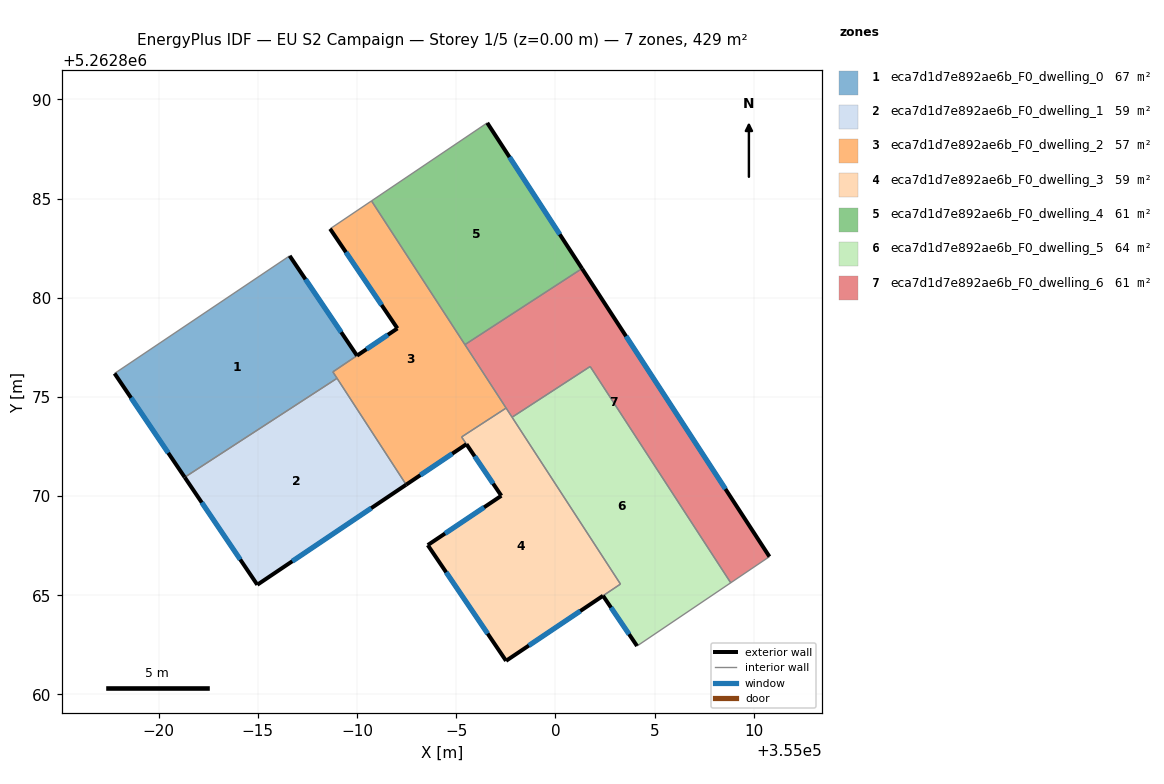
=== STOREY PLAN SPEC (per zone: floor XY polygon, exterior-wall plan segments, windows/doors) ===
zone 1: eca7d1d7e892ae6b_F0_dwelling_0  (67.4 m²)
  floor: (354986.60, 5262882.11) (354990.00, 5262877.08) (354988.78, 5262876.26) (354988.99, 5262875.94) (354981.31, 5262870.95) (354977.78, 5262876.18)
  exterior wall: (354990.00, 5262877.08) – (354986.60, 5262882.11)  [6.1 m]
    window: (354989.20, 5262878.26) – (354987.40, 5262880.93)  [5.1 m²]
  exterior wall: (354977.78, 5262876.18) – (354981.31, 5262870.95)  [6.3 m]
    window: (354978.61, 5262874.95) – (354980.48, 5262872.18)  [5.3 m²]
  interior walls: 4
zone 2: eca7d1d7e892ae6b_F0_dwelling_1  (58.9 m²)
  floor: (354988.99, 5262875.94) (354992.48, 5262870.58) (354984.97, 5262865.53) (354981.31, 5262870.95)
  exterior wall: (354981.31, 5262870.95) – (354984.97, 5262865.53)  [6.5 m]
    window: (354982.17, 5262869.68) – (354984.11, 5262866.80)  [5.5 m²]
  exterior wall: (354984.97, 5262865.53) – (354992.48, 5262870.58)  [9.0 m]
    window: (354986.74, 5262866.71) – (354990.72, 5262869.39)  [7.6 m²]
  interior walls: 2
zone 3: eca7d1d7e892ae6b_F0_dwelling_2  (56.8 m²)
  floor: (354990.73, 5262884.88) (354997.52, 5262874.44) (354995.28, 5262872.98) (354995.52, 5262872.62) (354992.48, 5262870.58) (354988.78, 5262876.26) (354992.04, 5262878.46) (354988.64, 5262883.48)
  exterior wall: (354988.64, 5262883.48) – (354992.04, 5262878.46)  [6.1 m]
    window: (354989.44, 5262882.30) – (354991.24, 5262879.63)  [5.1 m²]
  exterior wall: (354992.48, 5262870.58) – (354995.52, 5262872.62)  [3.7 m]
    window: (354993.19, 5262871.06) – (354994.80, 5262872.14)  [3.1 m²]
  exterior wall: (354992.04, 5262878.46) – (354990.00, 5262877.08)  [2.5 m]
    window: (354991.56, 5262878.13) – (354990.48, 5262877.40)  [2.1 m²]
  interior walls: 8
zone 4: eca7d1d7e892ae6b_F0_dwelling_3  (58.8 m²)
  floor: (354997.52, 5262874.44) (355003.28, 5262865.57) (354997.51, 5262861.70) (354993.57, 5262867.53) (354997.28, 5262870.02) (354995.27, 5262872.98)
  exterior wall: (354993.57, 5262867.53) – (354997.51, 5262861.70)  [7.0 m]
    window: (354994.49, 5262866.16) – (354996.59, 5262863.07)  [5.9 m²]
  exterior wall: (354997.28, 5262870.02) – (354993.57, 5262867.53)  [4.5 m]
    window: (354996.41, 5262869.43) – (354994.44, 5262868.11)  [3.8 m²]
  exterior wall: (354995.52, 5262872.62) – (354997.28, 5262870.02)  [3.1 m]
    window: (354995.93, 5262872.01) – (354996.86, 5262870.63)  [2.6 m²]
  exterior wall: (354997.51, 5262861.70) – (355002.40, 5262864.98)  [5.9 m]
    window: (354998.66, 5262862.47) – (355001.26, 5262864.21)  [5.0 m²]
  interior walls: 5
zone 5: eca7d1d7e892ae6b_F0_dwelling_4  (61.3 m²)
  floor: (354996.57, 5262888.82) (355001.34, 5262881.47) (354995.44, 5262877.64) (354990.73, 5262884.88)
  exterior wall: (355001.34, 5262881.47) – (354996.57, 5262888.82)  [8.8 m]
    window: (355000.22, 5262883.20) – (354997.69, 5262887.09)  [7.4 m²]
  interior walls: 3
zone 6: eca7d1d7e892ae6b_F0_dwelling_5  (64.4 m²)
  floor: (355001.75, 5262876.54) (355008.84, 5262865.63) (355004.12, 5262862.44) (355002.40, 5262864.98) (355003.28, 5262865.57) (354997.82, 5262873.98)
  exterior wall: (355002.40, 5262864.98) – (355004.12, 5262862.44)  [3.1 m]
    window: (355002.81, 5262864.38) – (355003.72, 5262863.04)  [2.6 m²]
  interior walls: 5
zone 7: eca7d1d7e892ae6b_F0_dwelling_6  (61.3 m²)
  floor: (355001.34, 5262881.47) (355010.79, 5262866.95) (355008.84, 5262865.63) (355001.76, 5262876.54) (354997.82, 5262873.98) (354995.44, 5262877.64)
  exterior wall: (355010.79, 5262866.95) – (355001.34, 5262881.47)  [17.3 m]
    window: (355008.57, 5262870.36) – (355003.56, 5262878.06)  [14.6 m²]
  interior walls: 6

=== DERIVED (storey summary) ===
Building: EU S2 Campaign
Storey: 1 of 5  (floor level z = 0.00 m)
Storey gross floor area: 428.8 m²
Zones on this storey: 7
  - eca7d1d7e892ae6b_F0_dwelling_0: floor 67.4 m²; exterior wall 12.4 m (37.2 m²); 2 window(s) 10.5 m²; WWR 28.1%
  - eca7d1d7e892ae6b_F0_dwelling_1: floor 58.9 m²; exterior wall 15.6 m (46.7 m²); 2 window(s) 13.1 m²; WWR 28.1%
  - eca7d1d7e892ae6b_F0_dwelling_2: floor 56.8 m²; exterior wall 12.2 m (36.5 m²); 3 window(s) 10.3 m²; WWR 28.1%
  - eca7d1d7e892ae6b_F0_dwelling_3: floor 58.8 m²; exterior wall 20.5 m (61.6 m²); 4 window(s) 17.3 m²; WWR 28.1%
  - eca7d1d7e892ae6b_F0_dwelling_4: floor 61.3 m²; exterior wall 8.8 m (26.3 m²); 1 window(s) 7.4 m²; WWR 28.1%
  - eca7d1d7e892ae6b_F0_dwelling_5: floor 64.4 m²; exterior wall 3.1 m (9.2 m²); 1 window(s) 2.6 m²; WWR 28.1%
  - eca7d1d7e892ae6b_F0_dwelling_6: floor 61.3 m²; exterior wall 17.3 m (52.0 m²); 1 window(s) 14.6 m²; WWR 28.1%
Zone adjacency (shared interzone walls):
  - eca7d1d7e892ae6b_F0_dwelling_0 ↔ eca7d1d7e892ae6b_F0_dwelling_1
  - eca7d1d7e892ae6b_F0_dwelling_0 ↔ eca7d1d7e892ae6b_F0_dwelling_2
  - eca7d1d7e892ae6b_F0_dwelling_1 ↔ eca7d1d7e892ae6b_F0_dwelling_2
  - eca7d1d7e892ae6b_F0_dwelling_2 ↔ eca7d1d7e892ae6b_F0_dwelling_3
  - eca7d1d7e892ae6b_F0_dwelling_2 ↔ eca7d1d7e892ae6b_F0_dwelling_4
  - eca7d1d7e892ae6b_F0_dwelling_2 ↔ eca7d1d7e892ae6b_F0_dwelling_6
  - eca7d1d7e892ae6b_F0_dwelling_3 ↔ eca7d1d7e892ae6b_F0_dwelling_5
  - eca7d1d7e892ae6b_F0_dwelling_3 ↔ eca7d1d7e892ae6b_F0_dwelling_6
  - eca7d1d7e892ae6b_F0_dwelling_4 ↔ eca7d1d7e892ae6b_F0_dwelling_6
  - eca7d1d7e892ae6b_F0_dwelling_5 ↔ eca7d1d7e892ae6b_F0_dwelling_6